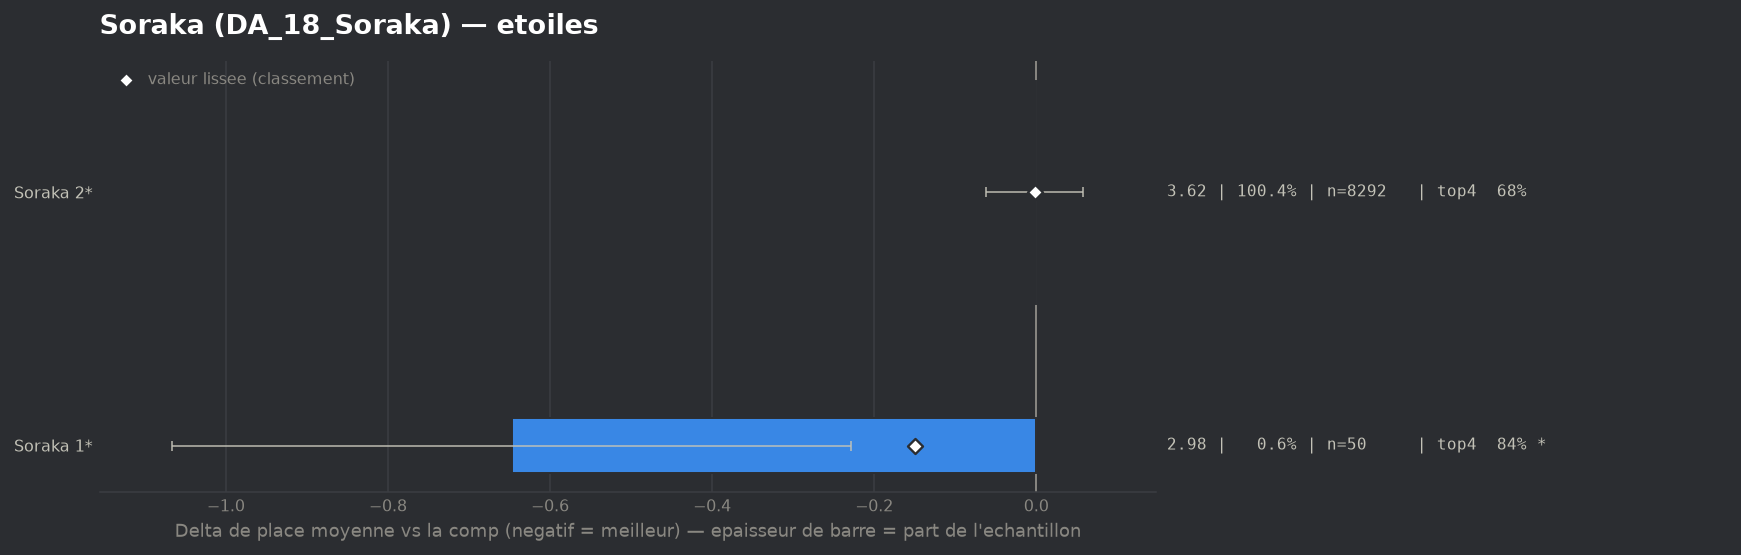

Data behind this chart, as committed beside it:
group, label, n, share, avg_place, shrunk_avg, score, d_avg, d_avg_pess, impact, d_top4, win, top2, top4, sd, z, p, significant
populaire, Soraka 1*, 50, 0.006056, 2.98, 3.477, -0.15, -0.647, -0.229, 0.0009, 0.1636, 0.1, 0.48, 0.84, 1.503, -3.03, 0.00245, True
populaire, Soraka 2*, 8292, 1.004, 3.625, 3.625, -0.002, -0.002, 0.0, 0.0021, 0.0006, 0.1581, 0.3511, 0.6769, 1.977, -0.07, 0.945, False
